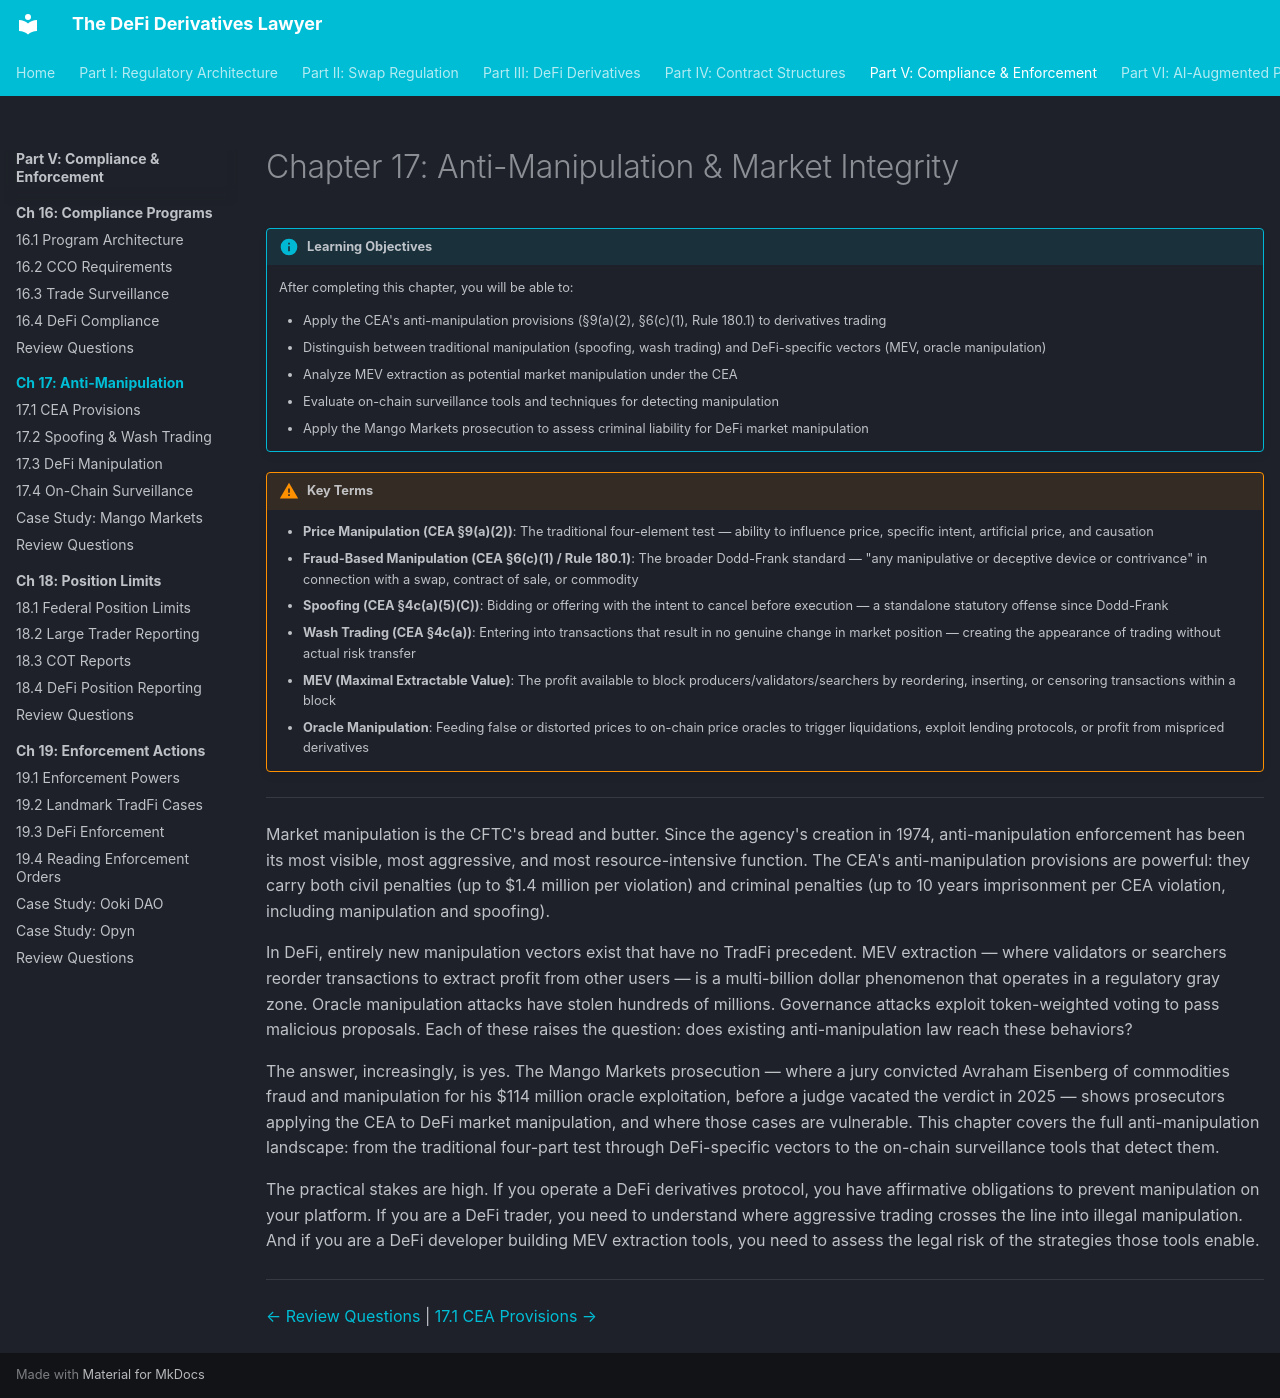

repository: Esoterics611/defi-derivatives-law · page: part-5-compliance-enforcement/chapter-17-manipulation-integrity/index.html · generator: mkdocs

# Chapter 17: Anti-Manipulation & Market Integrity

!!! info "Learning Objectives"
    After completing this chapter, you will be able to:

    - Apply the CEA's anti-manipulation provisions (§9(a)(2), §6(c)(1), Rule 180.1) to derivatives trading
    - Distinguish between traditional manipulation (spoofing, wash trading) and DeFi-specific vectors (MEV, oracle manipulation)
    - Analyze MEV extraction as potential market manipulation under the CEA
    - Evaluate on-chain surveillance tools and techniques for detecting manipulation
    - Apply the Mango Markets prosecution to assess criminal liability for DeFi market manipulation

!!! warning "Key Terms"
    - **Price Manipulation (CEA §9(a)(2))**: The traditional four-element test — ability to influence price, specific intent, artificial price, and causation
    - **Fraud-Based Manipulation (CEA §6(c)(1) / Rule 180.1)**: The broader Dodd-Frank standard — "any manipulative or deceptive device or contrivance" in connection with a swap, contract of sale, or commodity
    - **Spoofing (CEA §4c(a)(5)(C))**: Bidding or offering with the intent to cancel before execution — a standalone statutory offense since Dodd-Frank
    - **Wash Trading (CEA §4c(a))**: Entering into transactions that result in no genuine change in market position — creating the appearance of trading without actual risk transfer
    - **MEV (Maximal Extractable Value)**: The profit available to block producers/validators/searchers by reordering, inserting, or censoring transactions within a block
    - **Oracle Manipulation**: Feeding false or distorted prices to on-chain price oracles to trigger liquidations, exploit lending protocols, or profit from mispriced derivatives

---

Market manipulation is the CFTC's bread and butter. Since the agency's creation in 1974, anti-manipulation enforcement has been its most visible, most aggressive, and most resource-intensive function. The CEA's anti-manipulation provisions are powerful: they carry both civil penalties (up to $1.4 million per violation) and criminal penalties (up to 10 years imprisonment per CEA violation, including manipulation and spoofing).

In DeFi, entirely new manipulation vectors exist that have no TradFi precedent. MEV extraction — where validators or searchers reorder transactions to extract profit from other users — is a multi-billion dollar phenomenon that operates in a regulatory gray zone. Oracle manipulation attacks have stolen hundreds of millions. Governance attacks exploit token-weighted voting to pass malicious proposals. Each of these raises the question: does existing anti-manipulation law reach these behaviors?

The answer, increasingly, is yes. The Mango Markets prosecution — where a jury convicted Avraham Eisenberg of commodities fraud and manipulation for his $114 million oracle exploitation, before a judge vacated the verdict in 2025 — shows prosecutors applying the CEA to DeFi market manipulation, and where those cases are vulnerable. This chapter covers the full anti-manipulation landscape: from the traditional four-part test through DeFi-specific vectors to the on-chain surveillance tools that detect them.

The practical stakes are high. If you operate a DeFi derivatives protocol, you have affirmative obligations to prevent manipulation on your platform. If you are a DeFi trader, you need to understand where aggressive trading crosses the line into illegal manipulation. And if you are a DeFi developer building MEV extraction tools, you need to assess the legal risk of the strategies those tools enable.

---

<!-- nav-links -->
[← Review Questions](../chapter-16-compliance-programs/review-questions.md) | [17.1 CEA Provisions →](17.1-cea-anti-manipulation.md)
